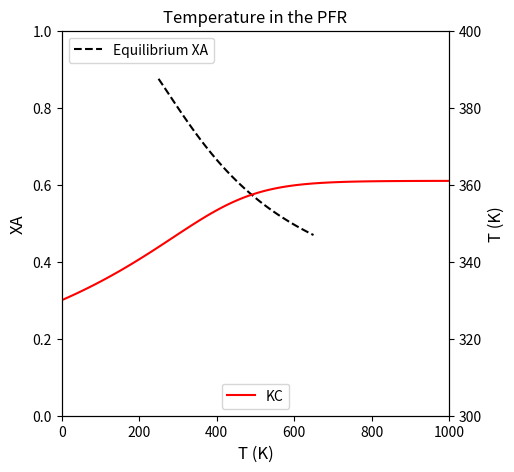
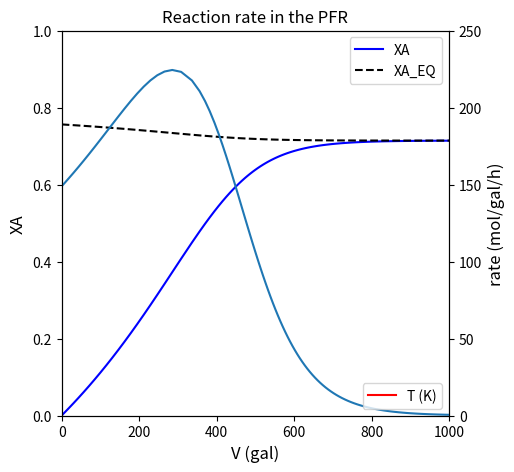
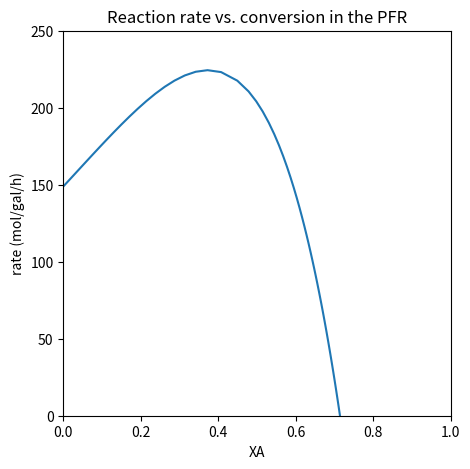
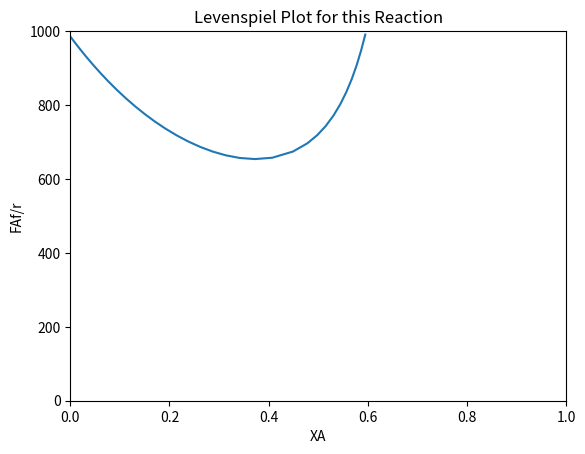

Python code for these plots, in order:
#!/usr/bin/env python
# coding: utf-8

# # Energy Balances III
# 
# This lecture continues with Energy Balance example problems.

# In[1]:


import matplotlib.pyplot as plt
import numpy as np
import scipy.optimize as opt
from scipy.integrate import solve_ivp
from scipy.interpolate import interp1d


# ## Energy and Material Balances on Ideal Reactor Archetypes
# 
# ### Batch Reactor
# 
# The material balance for species j in a well-mixed batch reactor is:
# 
# $$\frac{dN_j}{dt} = R_jV$$
# 
# In cases where we have either an incompressible fluid or our reactor operates at constant pressure, the energy balance on a batch reactor is:
# 
# $$\sum_j N_j \bar{C}_{p,j} \frac{dT}{dt} = -\sum_i \Delta H_{i} r_i V + \dot{Q}$$
# 
# A few notation conventions:  the bar over a property here means it is an intensive molar property for a species and it has units of "per mole".  $\dot{Q}$ is the rate of heat exhange with the surroundings.  It is given by:
# 
# $$\dot{Q} = UA(T_a - T)$$
# 
# ### CSTR
# 
# The material balance for species j in a CSTR is:
# 
# $$\frac{dN_j}{dt} = F_{jf} - F_j + R_jV$$
# 
# If we have an incompressible fluid or a reactor operating at constant pressure, the energy balance on a CSTR is:
# 
# $$\sum_j N_j \bar{C}_{p,j} \frac{dT}{dt} = -\sum_i \Delta H_{i} r_i V + \sum_j F_{jf}(\bar{H}_{jf} - \bar{H}_j) + \dot{Q}$$
# 
# The rate of heat exchange is the same as in a batch reactor:
# 
# $$\dot{Q} = UA(T_a - T)$$
# 
# ### PFR
# 
# The material balance for species j in a PFR is:
# 
# $$\frac{dF_j}{dV} = R_j$$
# 
# If we have an ideal gas or a reactor operating without a pressure drop, the energy balance for a PFR is:
# 
# $$\sum_j F_j \bar{C}_{p,j} \frac{dT}{dV} = -\sum_i \Delta H_{i} r_i + \dot{q}$$
# 
# For a PFR, we express the rate of heat transfer per unit volume, and it has a symbol $\dot{q}$:
# 
# $$\dot{q} = Ua(T_a - T)$$

# ## Example Problem 01
# 
# (Fogler, Example 11.3) 
# 	
# Normal butane, *n*-$C_4H_{10}$, is isomerized to make isobutane, *i*-$C_4H_{10}$, in the liquid-phase using a plug-flow reactor.  Isobutane is a valuable product that is used in the manufacture of gasoline additives.  For example, isobutane can be further reacted to form iso-octane, a high octane component of gasoline.
# 
# This reversible reaction follows an elementary rate law.  It is carried out adiabatically under high pressure using trace amounts of a liquid catalyst. The liquid enters the reactor at a temperature of 330K. In addition, we have determined that this reaction has a forward rate constant of 31.1 h$^{-1}$ at 360K. We further know the concentration-based equilibrium constant ($K_C$) for this reaction is 3.03 at 60$^\circ$C.
# 
# For this process, we are feeding a mixture of *n*-$C_4H_{10}$ and inert isopentane (*i*-$C_5H_{12}$)  into the reactor at a volumetric rate of 100,000 gallons per day.  This corresponds to a total molar flowrate of 163 kmol per hour.  The feed composition is 90 mol\% *n*-$C_4H_{10}$ and 10 mol\% *i*-$C_5H_{12}$.
# 
# For convenience, we'll represent the reaction as:
# 
# $$A \leftrightharpoons B$$
# 
# And use the symbol "I" to designate inert isopentane.
# 
# We are additionally given the following information about this system:
# 
# \begin{align}		
#     E_{A}  &= 65.7 \ \textrm{kJ} \ \textrm{mol}^{-1}				 \\
#     \Delta H_0 &= -6900 \ \textrm{J} \ \textrm{mol}^{-1}             \\ 
#     C_{PA} &= 141 \ \textrm{J} \ \textrm{mol}^{-1} \ \textrm{K}^{-1} \\
#     C_{PB} &= 141 \ \textrm{J} \ \textrm{mol}^{-1} \ \textrm{K}^{-1} \\
#     C_{PI} &= 161 \ \textrm{J} \ \textrm{mol}^{-1} \ \textrm{K}^{-1}
# \end{align}
# 
# Here, the heat of reaction ($\Delta H_0$) is measured at 333K.
# 
# **Plot the Equilibrium conversion as a function of temperature for this reaction**

# ### Solution to Example Problem 01
# 
# We are given a concentration based equilibrium constant here.  We know that the following is true at equilibrium:
# 
# $$K_C = \prod_j {C_j}^{\nu_j}$$
# 
# For this simple stoichiometry, that expression becomes:
# 
# $$K_C = \frac{C_B}{C_A}$$
# 
# We can express these concentrations in terms of molar and volumetric flowrates:
# 
# $$K_C = \frac{F_B/Q}{F_A/Q}$$
# 
# And we see the volumetric flowrate will cancel because this is 1:1 stoichiometry.  Expressing molar flowrates of A and B in terms of fractional conversion (mole table):
# 
# $$K_C = \frac{F_{Bf} - F_{Af}X_A}{F_{Af}(1 - X_A)}$$
# 
# In this particular example, $F_{Bf} = 0$, so:
# 
# $$K_C = \frac{F_{Af}X_A}{F_{Af}(1 - X_A)}$$
# 
# And we get a convenient cancellation of the feed molar flowrate of A to give:
# 
# $$K_C = \frac{X_A}{1 - X_A}$$
# 
# Which we can solve explicitly for $X_A$:
# 
# $$X_A = \frac{K_C}{1 + K_C}$$
# 
# The only trick here is that this expression can't be solved until we specify a temperature.  We know that $K_C = f(T)$, but we're only given $K_C$ at 333K.  In order to make the plot requested, we need a model to describe the temperature-dependence of $K_C$.  The van't Hoff equation is a good starting point:
# 
# $$\frac{d\ln{K}}{dT} = \frac{\Delta H}{RT^2}$$
# 
# This is usually going to give us a separable ODE, but we need to figure out if $\Delta H$ is a function of temperature or not prior to integration.  We know that the heat of reaction can be given as a function of temperature from the following:
# 
# $$\Delta H(T) = \Delta H^\circ + \int_{T_0}^{T} \Delta C_pdT$$
# 
# We are given enough information to evaluate this.  From the problem statment:
# 
# $$\Delta H^\circ = -6900 \ \textrm{J} \ \textrm{mol}^{-1}$$
# 
# From stoichiometry, we find:
# 
# $$\Delta C_p = C_{p,B} - C_{p,A}$$
# 
# In this example, $C_{p,B} = C_{p,A} = 141$ J/mol/K, so $\Delta C_p = 0$.  Note we do not consider the inert isopentane in calculating the $\Delta C_p$ because does not participate in the reaction (mathematically, it has a stoichiometric coefficient of 0). Therefore, $\Delta H \neq f(T)$:
# 
# $$\Delta H = \Delta H^\circ = -6900 \ \textrm{J} \ \textrm{mol}^{-1}$$
# 
# We substitute this into the van't Hoff expression:
# 
# $$\frac{d\ln{K}}{dT} = \frac{\Delta H^\circ}{RT^2}$$
# 
# Which is separable and can be integrated:
# 
# $$\int_{\ln{K_0}}^{\ln{K}}d\ln{K} = \int_{T_0}^{T}\frac{\Delta H^\circ}{RT^2}dT$$
# 
# Doing so, we get the usual form of the integrated van't Hoff expression for cases where $\Delta H \neq f(T)$:
# 
# $$K = K_0\exp\left[-\frac{\Delta H^\circ}{R}\left(\frac{1}{T} - \frac{1}{T_0}\right)\right]$$
# 
# With that, we have everything we need to plot $X_A$ vs $T$.  See below.

# In[2]:


KC0 = 3.03
T0  = 333 #K
DH  = -6990 #J/mol
R   = 8.314 #J/mol/K

KC = lambda T: KC0*np.exp(-DH/R*(1/T - 1/T0))
XAEQ = lambda T: KC(T)/(1 + KC(T))
T = np.linspace(250, 650, 100)

# plt.figure(1, figsize = (5, 5))
# plt.plot(T, XA(T))
# plt.xlabel('T (K)', fontsize = 12)
# plt.ylabel('XA', fontsize = 12)
# plt.xlim(min(T), max(T))
# plt.ylim(0.0, 1.0)
# plt.title('Equilibrium Conversion of A')
# plt.show()

##Create plot with 2 yaxes to plot Conversion and KC vs. T
fig1, ax1 = plt.subplots(figsize = (5, 5))
ax2  = ax1.twinx()
ax1.plot(T, XAEQ(T), color = 'black', linestyle = 'dashed', label = 'Equilibrium XA')
ax2.plot(T, KC(T), color = 'red', label = 'KC')
ax1.set_xlim(min(T), max(T))
ax1.set_ylim(0, 1)
ax2.set_ylim(0, 10)
ax1.set_xlabel('T (K)', fontsize = 12)
ax1.set_ylabel('XA', fontsize = 12)
ax2.set_ylabel('KC', fontsize = 12)
ax1.legend(loc = 'upper left')
ax2.legend(loc = 'lower center')
plt.show()


# ## Example Problem 02
# 
# For the reaction described in Problem 01, calculate the PFR volume necessary to achieve 40\% conversion of the feed.

# ### Solution to Example Problem 02
# 
# We begin as usual by writing a material balance on A in the PFR:
# 
# $$\frac{dF_A}{dV} = R_A$$
# 
# Where:
# 
# $$R_A = -r$$
# 
# And
# 
# $$r = k_fC_A - k_rC_B$$
# 
# We will assume constant density for this process since the density of n-butane and isobutane are very similar.  Therefore:
# 
# $$Q = Q_f$$
# 
# And:
# 
# \begin{align}
#     C_A = F_A/Q \\
#     C_B = F_B/Q
# \end{align}
# 
# The rate constants are temperature dependent.  We are given a forward rate constant at a reference temperature of 360K, which we note is different from the reference temperature for the equilibrium constant, of 333K.  We define the forward rate constant using a van't Hoff type expression:
# 
# $$k_f = k_{f,0}\exp\left[-\frac{E_A}{R}\left(\frac{1}{T} - \frac{1}{T_{k,0}}\right)\right]$$
# 
# We proved above the the heat of reaction here is temperature independent, so we define the equilibrium constant (KC) using a van't Hoff expression as we did in Part a:
# 
# $$K_C = K_{C,0}\exp\left[-\frac{\Delta H^\circ}{R}\left(\frac{1}{T} - \frac{1}{T_{K,0}}\right)\right]$$
# 
# And we define the reverse rate constant in terms of the two above:
# 
# $$k_r = \frac{k_f}{K_C}$$
# 
# Working through these definitions, it is clear that we need to write a balance on species B so that its concentration is defined during solution of the ODE system:
# 
# $$\frac{dF_B}{dV} = R_B = r$$
# 
# We also need an energy balance so that we solve for the change in temperature across the PFR volume.  For a PFR, the energy balance is:
# 
# $$\frac{dT}{dV} = \frac{-\sum_i \Delta H_i r_i + \dot{q}}{\sum_j F_j \bar{C}_{p,j}}$$
# 
# We can simplify this by recognizing that the reactor is adiabatic and that it only involves one reaction:
# 
# $$\frac{dT}{dV} = \frac{\Delta H r}{\sum_j F_j \bar{C}_{p,j}}$$
# 
# Where we again note that $\Delta H$ is temperature independent and that r is defined above.  The final term to fill out is the summation of flowrates.  Here, we need to consider all species flowing through the reactor.  This includes the inert isopentane.
# 
# $$\sum_j F_j \bar{C}_{p,j} = F_A\bar{C}_{p,A} + F_B\bar{C}_{p,B} + F_I\bar{C}_{p,I}$$
# 
# We do not need a complicated balance on I in this system; it does not participate in the reaction, so it's flowrate is equal to its feed flowrate.  With that, we have enough to solve the problem.

# In[3]:


Tf  = 330 #K
Tk0 = 360 #K
TK0 = 333 #K
kf0 = 31.1 #1/h
KC0 = 3.03 
Q   = 100000/24 #gal/h
FTf = 163000 #mol/h
xAf = 0.9
xBf = 0.0
xIf = 0.1
EA  = 65.7e3 #J/mol
DH  = -6900 #J/mol
CPA = 141   #J/mol/K
CPB = 141   #J/mol/K
CPI = 161   #J/mol/K
R   = 8.314 #J/mol/K

FAf = xAf*FTf
FBf = xBf*FTf
FIf = xIf*FTf


# In[4]:


def EB02b(V, var):
    FA = var[0] #mol/h
    FB = var[1] #mol/h
    T  = var[2] #K
    
    CA = FA/Q #mol/gal
    CB = FB/Q #mol/gal
    kf = kf0*np.exp(-EA/R*(1/T - 1/Tk0)) #1/h
    KC = KC0*np.exp(-DH/R*(1/T - 1/TK0))
    kr = kf/KC #1/h
    
    r  = kf*CA - kr*CB #mol/gal/h
    
    RA = -r #mol/gal/h
    RB =  r #mol/gal/h
    
    D1 = RA #mol/gal/h
    D2 = RB #mol/gal/h
    D3 = (-DH*r)/(FA*CPA + FB*CPB + FIf*CPI) #K/gal
    return [D1, D2, D3]


# In[5]:


var0 = [FAf, FBf, Tf]
vspan = (0.0, 1000.0) #gal
ans2b = solve_ivp(EB02b, vspan, var0, atol = 1e-10, rtol = 1e-10)
V     = ans2b.t #gal
FA    = ans2b.y[0, :] #mol/h
T     = ans2b.y[2, :] #K
XA    = (FAf - FA)/FAf
itpb  = interp1d(XA, V)
solb  = itpb(0.4)

print(f'In an adiabatic PFR, we need a {solb:4.0f} gal reactor to achieve 40% conversion of A')

# plt.figure(1, figsize = (5, 5))
# plt.plot(V, XA)
# plt.xlabel('V (gal)', fontsize = 12)
# plt.ylabel('XA', fontsize = 12)
# plt.xlim(0, max(vspan))
# plt.ylim(0.0, 1.0)
# plt.title('Conversion of A in a PFR')
# plt.show()

# plt.figure(2, figsize = (5, 5))
# plt.plot(V, T)
# plt.xlabel('V (gal)', fontsize = 12)
# plt.ylabel('T', fontsize = 12)
# plt.xlim(0, max(vspan))
# plt.ylim(300, 400)
# plt.title('Temperature Profile in a PFR')
# plt.show()

##Create plot with 2 yaxes to plot XA and T vs. V
fig1, ax1 = plt.subplots(figsize = (5, 5))
ax2  = ax1.twinx()
ax1.plot(V, XA, color = 'blue', label = 'XA')
ax1.plot(V, XAEQ(T), color = 'black', linestyle = 'dashed', label = 'XA_EQ')
ax2.plot(V, T, color = 'red', label = 'T (K)')
ax1.set_xlim(0, max(V))
ax1.set_ylim(0, 1)
ax2.set_ylim(300, 400)
ax1.set_xlabel('V (gal)', fontsize = 12)
ax1.set_ylabel('XA', fontsize = 12)
ax2.set_ylabel('T', fontsize = 12)
ax1.legend(loc = 'upper right')
ax2.legend(loc = 'lower right')
plt.show()


# ## Example Problem 03
# 
# For the system described in Problem 01, calculate the CSTR volume necessary to achieve 40\% conversion of the feed.

# ### Solution to Example Problem 03
# 
# This is conceptually similar to part b, we're just writing balances on the CSTR instead. We know that a CSTR at steady state will result in a set of algebraic equations given by material and energy balances. When we consider non-isothermal CSTR performance, we usually get a lot of nonlinearity in these equations, so I generally try to reduce the system of equations to the smallest possible set.
# 
# Here, we'll take advantage of the fact that we know the desired exit conversion is 40%.  Therefore, we can immediately solve for the exit molar flowrates of A and B:
# 
# \begin{align}
#     F_A &= F_{A,f}(1 - X_A) = 88020 \ \textrm{mol} \ \textrm{h}^{-1}\\
#     F_B &= F_{A,f}X_A = 58680 \ \textrm{mol} \ \textrm{h}^{-1}
# \end{align}
# 
# With that, we can write a single balance on A:
# 
# $$0 = F_{A,f} - F_A + R_AV$$
# 
# Where:
# 
# $$R_A = -r$$
# 
# and:
# 
# $$r = k_fC_A - k_rC_B$$
# 
# Concentrations are defined as usual:
# 
# $$C_j = \frac{F_j}{Q}$$
# 
# And the temperature is going to change across the CSTR since this is an adiabatic process.  Therefore, we need to model the rate constants as functions of temperature, and we do so using the van't Hoff expressions we wrote for the PFR:
# 
# $$k_f = k_{f,0}\exp\left[-\frac{E_A}{R}\left(\frac{1}{T} - \frac{1}{T_{k,0}}\right)\right]$$
# 
# and:
# 
# $$K_C = K_{C,0}\exp\left[-\frac{\Delta H^\circ}{R}\left(\frac{1}{T} - \frac{1}{T_{K,0}}\right)\right]$$
# 
# The reverse rate constant is calculated from the above two:
# 
# $$k_r = \frac{k_f}{K_C}$$
# 
# To solve for the exit temperature from the CSTR, we need to write an energy balance.  At steady state, the CSTR balance is:
# 
# $$0 = -\sum_i \Delta H_i r_i V + \sum_j F_{j,f}(H_{j,f} - H_j) + \dot{Q}$$
# 
# Simplifying for a single reaction and an adiabatic process:
# 
# $$0 = -\Delta H r V + \sum_j F_{j,f}(H_{j,f} - H_j)$$
# 
# We've already proven that the heat of reaction is constant for this example, so:
# 
# $$\Delta H = \Delta H^\circ$$
# 
# The rate of reaction is described above.  The summation term requires a bit of expansion. Note that it only considers inlet flowrates.
# 
# $$\sum_j F_{j,f}(H_{j,f} - H_j) = F_{A,f}(H_{A,f} - H_A) + F_{B,f}(H_{B,f} - H_B) + F_{I,f}(H_{I,f} - H_I)$$ 
# 
# We are not given enthalpies for any of these species, but we are given heat capacities.  Generally speaking:
# 
# $$H_j(T) = H_j^\circ + \int_{T_0}^{T} C_{p,j} dT$$
# 
# For the case of constant heat capacities, which we have here:
# 
# $$H_j(T) = H_j^\circ + C_{p,j}(T - T_0)$$
# 
# We are interested in the molar enthalpies of species $j$ at feed conditions ($H_{j,f}$) and at exit conditions ($H_j$). The feed enthalpy can be described as:
# 
# $$H_{j,f} = H_j^\circ + C_{p,j}(T_f - T_0)$$
# 
# and the exit enthalpy can be described as:
# 
# $$H_{j} = H_j^\circ + C_{p,j}(T - T_0)$$
# 
# We do not know the reference enthalpy for species j, nor the reference temperature where it is measured; however, because we are only interested in the difference in enthalpy, we can cancel these terms.  Specifically:
# 
# $$H_{j,f} - H_j = H_j^\circ + C_{p,j}(T_f - T_0) - H_j^\circ - C_{p,j}(T - T_0)$$
# 
# Distributing heat capacities:
# 
# $$H_{j,f} - H_j = H_j^\circ + C_{p,j}T_f - C_{p,j}T_0 - H_j^\circ - C_{p,j}T + C_{p,j}T_0$$
# 
# You see a cancellation of unknown terms to get:
# 
# $$H_{j,f} - H_j = C_{p,j}(T_f - T)$$
# 
# So we can replace the summation above with:
# 
# $$\sum_j F_{j,f}(H_{j,f} - H_j) = F_{A,f}C_{p,A}(T_f - T) +  F_{B,f}C_{p,B}(T_f - T) +  F_{I,f}C_{p,I}(T_f - T)$$
# 
# With this, we have to solve two equations (EB and MB on A) in two unknowns.  Everything on the right hand side of the EB and MB are expressed in terms of constants and our two unknowns (T, V).

# In[6]:


XAout = 0.4
FAout = FAf*(1 - XAout)
FBout = FAf*XAout


# In[7]:


def EB02c(var):
    V = var[0] #gal
    T = var[1] #K
    
    CA = FAout/Q #mol/gal
    CB = FBout/Q #mol/gal
    
    kf = kf0*np.exp(-EA/R*(1/T - 1/Tk0)) #1/h
    KC = KC0*np.exp(-DH/R*(1/T - 1/TK0)) 
    kr = kf/KC #1/h
    
    r  = kf*CA - kr*CB #mol/gal/h
    
    RA = -r #mol/gal/h
    
    F1 = FAf - FAout + RA*V #mol/h
    F2 = -DH*r*V + FAf*CPA*(Tf - T) + FBf*CPB*(Tf - T) + FIf*CPI*(Tf - T) #J/h
    return [F1, F2]


# In[8]:


var0 = [250, 350]
solc = opt.root(EB02c, var0)
V, T = solc.x
print(f'The CSTR operates at {T:3.0f}K and requires a volume of {V:3.0f} gallons to achieve 40% conversion')


# ## Example Problem 04
# 
# Interpret the reactor sizing results
# 
# ### Solution to Example Problem 04

# In[9]:


#Processing data from the PFR for a bit more insight

kffun = lambda T: kf0*np.exp(-EA/R*(1/T - 1/Tk0))
KCfun = lambda T: KC0*np.exp(-DH/R*(1/T - 1/TK0))
XAfun = lambda T: KCfun(T)/(1 + KCfun(T))

V  = ans2b.t
FA = ans2b.y[0,:]
FB = ans2b.y[1,:]
T  = ans2b.y[2,:]
CA = FA/Q
CB = FB/Q
kf = kffun(T)
KC = KCfun(T)
kr = kf/KC
r  = kf*CA - kr*CB
Xe = KC/(1 + KC)

plt.figure(1, figsize = (5, 5))
plt.plot(V, T, color = 'red')
plt.xlabel('V (gal)')
plt.ylabel('T (K)')
plt.xlim(0, max(vspan))
plt.ylim(300, 400)
plt.title('Temperature in the PFR')
plt.show()

plt.figure(2, figsize = (5, 5))
plt.plot(V, r)
plt.xlabel('V (gal)')
plt.ylabel('rate (mol/gal/h)')
plt.xlim(0, max(vspan))
plt.ylim(0, 250)
plt.title('Reaction rate in the PFR')
plt.show()

plt.figure(3, figsize = (5, 5))
plt.plot(XA, r)
plt.xlabel('XA')
plt.ylabel('rate (mol/gal/h)')
plt.xlim(0, 1.0)
plt.ylim(0, 250)
plt.title('Reaction rate vs. conversion in the PFR')
plt.show()

index = XA < 0.6

plt.figure(5)
plt.plot(XA[index], FAf/r[index])
plt.xlabel('XA')
plt.ylabel('FAf/r')
plt.xlim(0, 1.0)
plt.ylim(0.0, 1000)
plt.title('Levenspiel Plot for this Reaction')
plt.show()

